2-way image classification set "external_dataset" from GitHub (Seraphine99/efficientnet_eyedisease_project); label vocabulary: normal, pterygium.

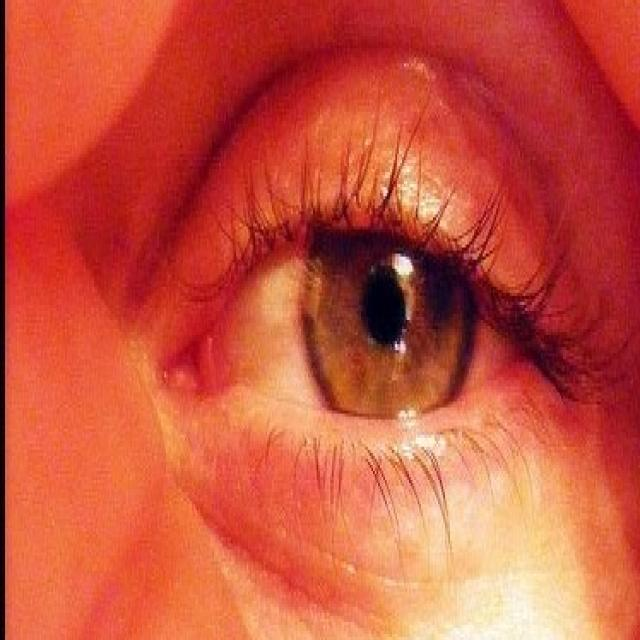
Label: normal

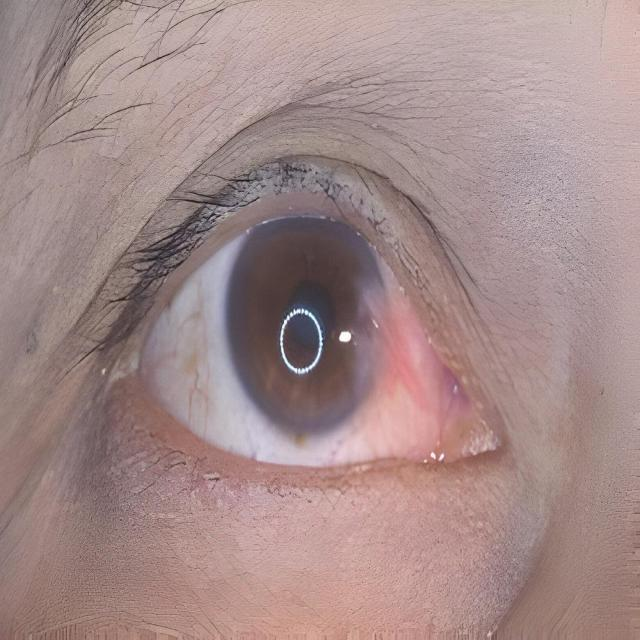
Label: pterygium

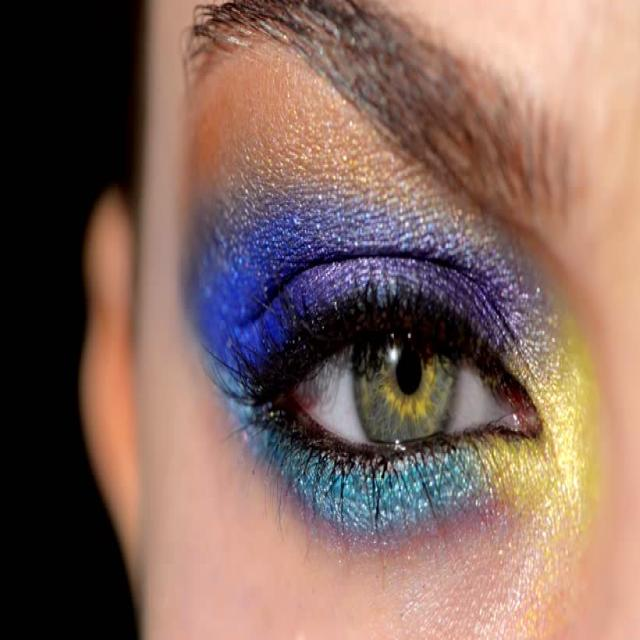
Label: normal

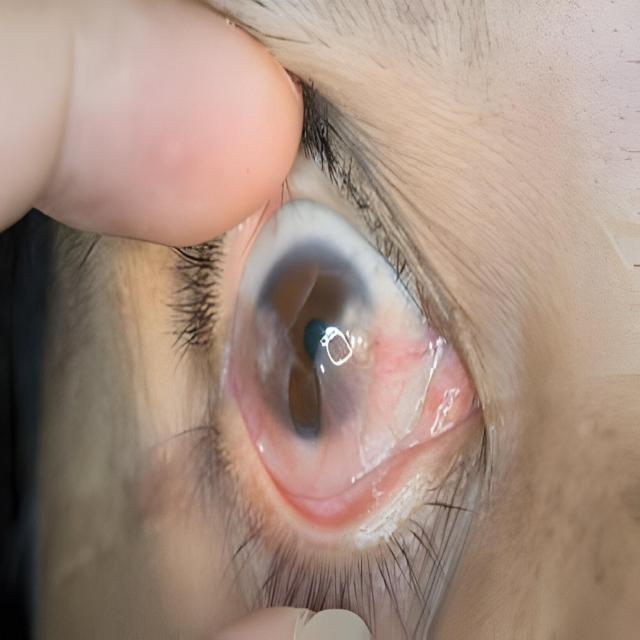
Label: pterygium

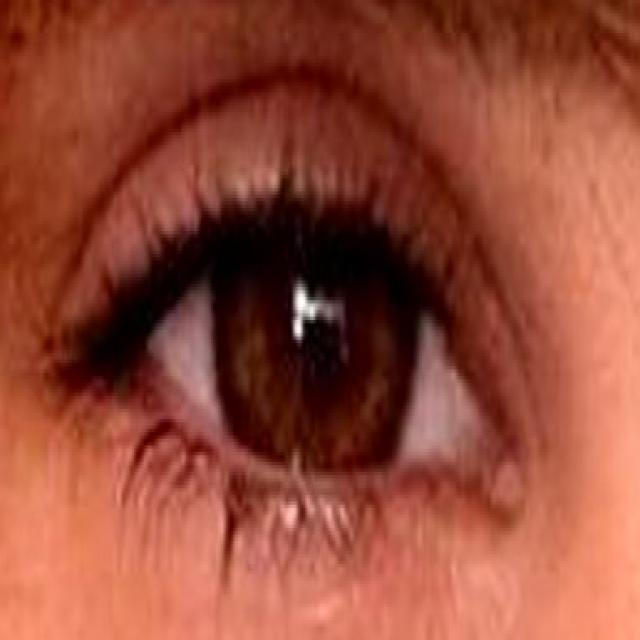
Label: normal

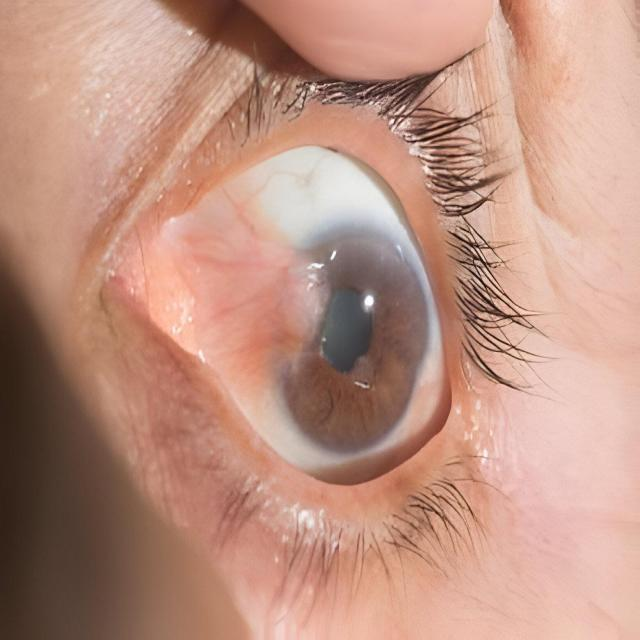
Label: pterygium
